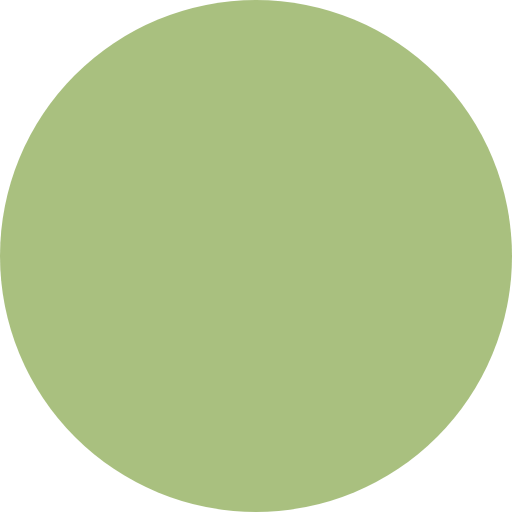
t = 0.00 s
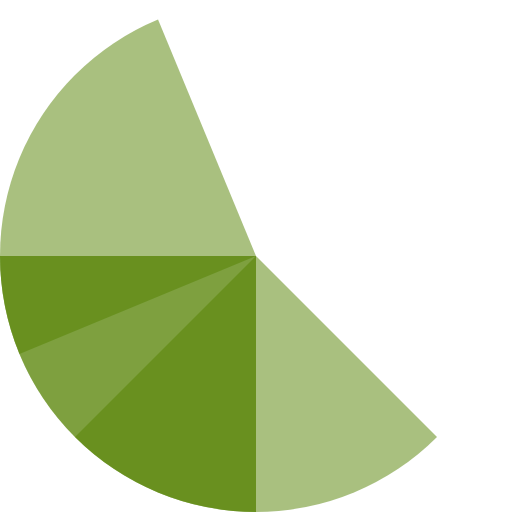
t = 0.60 s
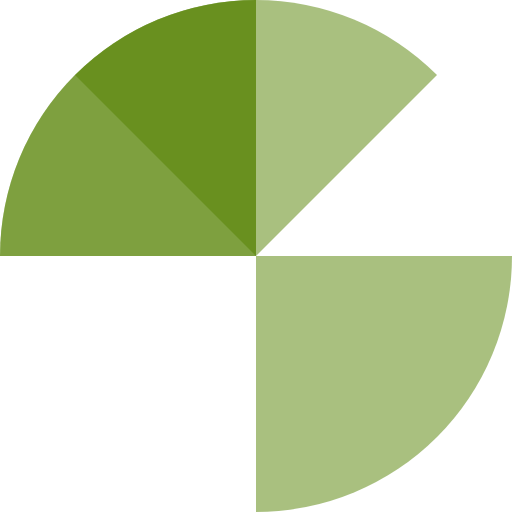
t = 1.20 s
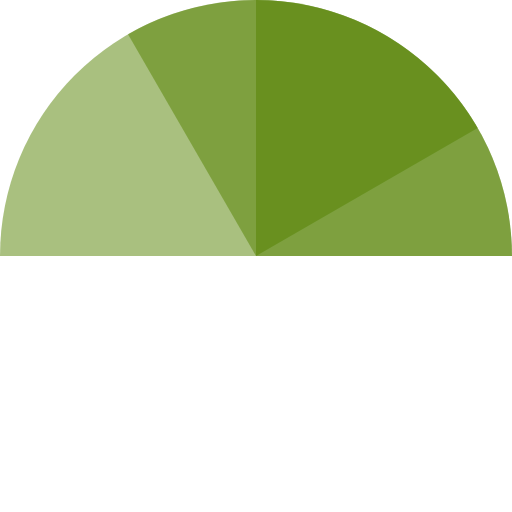
t = 1.60 s
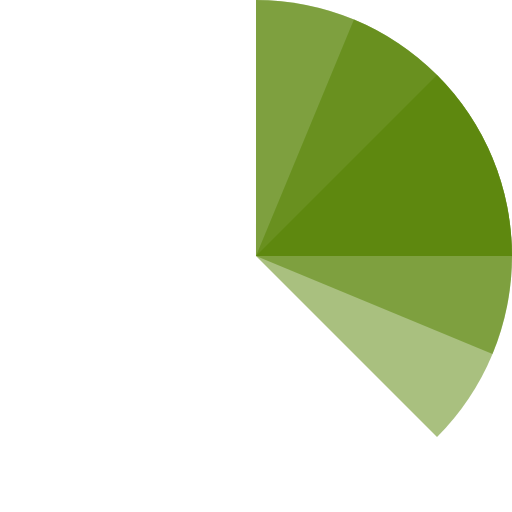
t = 1.80 s
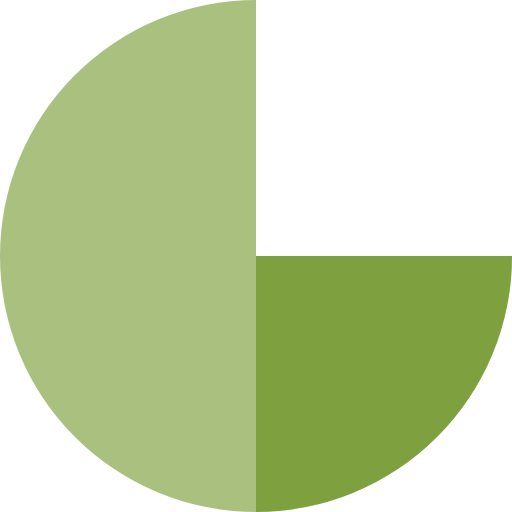
t = 2.40 s

The animated SVG that drew these frames (rendered in a browser with its animation timeline set to each time). Animation: 4 SMIL elements (animateTransform=4); one cycle of 3.20 s, repeats indefinitely.

<svg xmlns="http://www.w3.org/2000/svg" viewBox="0 0 100 100" preserveAspectRatio="xMidYMid" class="uil-pie">
  <rect x="0" y="0" width="100" height="100" fill="none" class="bk"></rect>
  <path d="M0 50A50 50 0 0 1 50 0L50 50L0 50" class="fill" fill="var(--dem-loader-color, #548100)" opacity="0.5">
    <animateTransform attributeName="transform" type="rotate" from="0 50 50" to="360 50 50" dur="0.8s" repeatCount="indefinite"></animateTransform>
  </path>
  <path d="M50 0A50 50 0 0 1 100 50L50 50L50 0" class="fill" fill="var(--dem-loader-color, #548100)" opacity="0.5">
    <animateTransform attributeName="transform" type="rotate" from="0 50 50" to="360 50 50" dur="1.6s" repeatCount="indefinite"></animateTransform>
  </path>
  <path d="M100 50A50 50 0 0 1 50 100L50 50L100 50" class="fill" fill="var(--dem-loader-color, #548100)" opacity="0.5">
    <animateTransform attributeName="transform" type="rotate" from="0 50 50" to="360 50 50" dur="2.4s" repeatCount="indefinite"></animateTransform>
  </path>
  <path d="M50 100A50 50 0 0 1 0 50L50 50L50 100" class="fill" fill="var(--dem-loader-color, #548100)" opacity="0.5">
    <animateTransform attributeName="transform" type="rotate" from="0 50 50" to="360 50 50" dur="3.2s" repeatCount="indefinite"></animateTransform>
  </path>
</svg>
